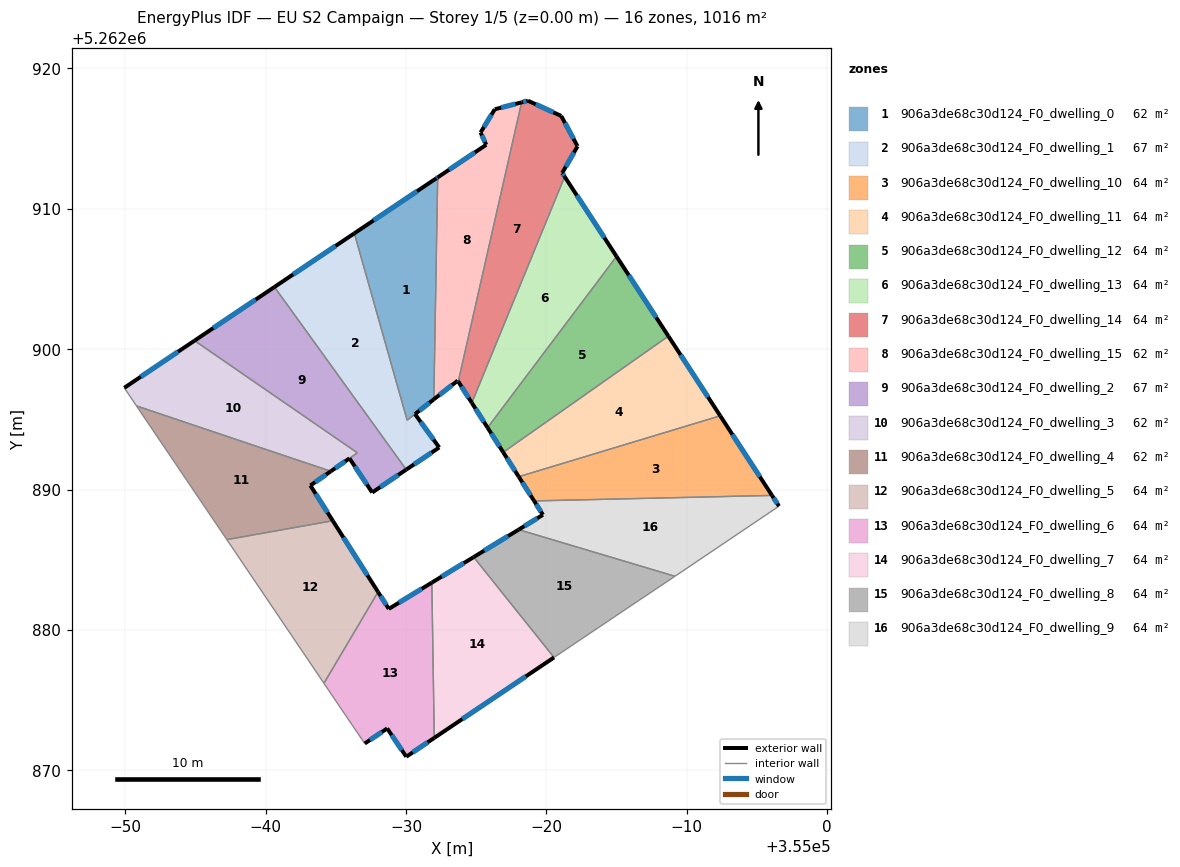
=== STOREY PLAN SPEC (per zone: floor XY polygon, exterior-wall plan segments, windows/doors) ===
zone 1: 906a3de68c30d124_F0_dwelling_0  (61.8 m²)
  floor: (354972.26, 5262912.23) (354971.98, 5262896.42) (354970.08, 5262894.94) (354966.32, 5262908.25) (354972.16, 5262912.17)
  exterior wall: (354972.16, 5262912.17) – (354966.32, 5262908.25)  [7.0 m]
    window: (354970.79, 5262911.25) – (354967.69, 5262909.17)  [5.9 m²]
  exterior wall: (354972.26, 5262912.23) – (354972.16, 5262912.17)  [0.1 m]
    window: (354972.24, 5262912.22) – (354972.18, 5262912.18)  [0.1 m²]
  exterior wall: (354970.64, 5262895.37) – (354971.98, 5262896.42)  [1.7 m]
    window: (354970.96, 5262895.62) – (354971.67, 5262896.18)  [1.4 m²]
  interior walls: 3
zone 2: 906a3de68c30d124_F0_dwelling_1  (67.1 m²)
  floor: (354966.32, 5262908.25) (354970.08, 5262894.94) (354970.64, 5262895.37) (354972.37, 5262893.00) (354970.02, 5262891.42) (354960.63, 5262904.43)
  exterior wall: (354970.02, 5262891.42) – (354972.37, 5262893.00)  [2.8 m]
    window: (354970.57, 5262891.79) – (354971.82, 5262892.63)  [2.4 m²]
  exterior wall: (354966.32, 5262908.25) – (354960.63, 5262904.43)  [6.9 m]
    window: (354964.99, 5262907.35) – (354961.97, 5262905.32)  [5.8 m²]
  exterior wall: (354972.37, 5262893.00) – (354970.64, 5262895.37)  [2.9 m]
    window: (354971.96, 5262893.56) – (354971.05, 5262894.82)  [2.5 m²]
  interior walls: 3
zone 3: 906a3de68c30d124_F0_dwelling_10  (63.5 m²)
  floor: (354992.38, 5262895.25) (354996.07, 5262889.58) (354979.13, 5262889.19) (354978.03, 5262890.92)
  exterior wall: (354978.03, 5262890.92) – (354979.13, 5262889.19)  [2.0 m]
    window: (354978.29, 5262890.51) – (354978.87, 5262889.59)  [1.7 m²]
  exterior wall: (354996.07, 5262889.58) – (354992.38, 5262895.25)  [6.8 m]
    window: (354995.20, 5262890.91) – (354993.25, 5262893.92)  [5.7 m²]
  interior walls: 2
zone 4: 906a3de68c30d124_F0_dwelling_11  (63.5 m²)
  floor: (354988.69, 5262900.92) (354992.38, 5262895.25) (354978.03, 5262890.92) (354976.93, 5262892.65)
  exterior wall: (354976.93, 5262892.65) – (354978.03, 5262890.92)  [2.1 m]
    window: (354977.19, 5262892.25) – (354977.77, 5262891.32)  [1.7 m²]
  exterior wall: (354992.38, 5262895.25) – (354988.69, 5262900.92)  [6.8 m]
    window: (354991.52, 5262896.58) – (354989.56, 5262899.59)  [5.7 m²]
  interior walls: 2
zone 5: 906a3de68c30d124_F0_dwelling_12  (63.5 m²)
  floor: (354985.00, 5262906.60) (354988.69, 5262900.92) (354976.93, 5262892.65) (354975.81, 5262894.41)
  exterior wall: (354975.81, 5262894.41) – (354976.93, 5262892.65)  [2.1 m]
    window: (354976.07, 5262894.00) – (354976.66, 5262893.07)  [1.8 m²]
  exterior wall: (354988.69, 5262900.92) – (354985.00, 5262906.60)  [6.8 m]
    window: (354987.82, 5262902.26) – (354985.87, 5262905.27)  [5.7 m²]
  interior walls: 2
zone 6: 906a3de68c30d124_F0_dwelling_13  (63.5 m²)
  floor: (354981.30, 5262912.28) (354985.00, 5262906.60) (354975.81, 5262894.41) (354974.69, 5262896.17)
  exterior wall: (354974.69, 5262896.17) – (354975.81, 5262894.41)  [2.1 m]
    window: (354974.95, 5262895.76) – (354975.55, 5262894.82)  [1.8 m²]
  exterior wall: (354985.00, 5262906.60) – (354981.30, 5262912.28)  [6.8 m]
    window: (354984.13, 5262907.94) – (354982.17, 5262910.95)  [5.7 m²]
  interior walls: 2
zone 7: 906a3de68c30d124_F0_dwelling_14  (63.5 m²)
  floor: (354981.05, 5262916.61) (354982.20, 5262914.48) (354982.22, 5262914.45) (354981.13, 5262912.55) (354981.30, 5262912.28) (354974.69, 5262896.17) (354973.72, 5262897.70) (354978.24, 5262917.58) (354978.69, 5262917.69)
  exterior wall: (354982.22, 5262914.45) – (354982.20, 5262914.48)  [0.0 m]
  exterior wall: (354981.13, 5262912.55) – (354982.22, 5262914.45)  [2.2 m]
    window: (354981.38, 5262913.00) – (354981.97, 5262914.00)  [1.8 m²]
  exterior wall: (354981.30, 5262912.28) – (354981.13, 5262912.55)  [0.3 m]
    window: (354981.26, 5262912.35) – (354981.17, 5262912.49)  [0.3 m²]
  exterior wall: (354973.72, 5262897.70) – (354974.69, 5262896.17)  [1.8 m]
    window: (354973.95, 5262897.34) – (354974.46, 5262896.53)  [1.5 m²]
  exterior wall: (354978.69, 5262917.69) – (354978.24, 5262917.58)  [0.5 m]
    window: (354978.58, 5262917.67) – (354978.34, 5262917.61)  [0.4 m²]
  exterior wall: (354981.05, 5262916.61) – (354978.69, 5262917.69)  [2.6 m]
    window: (354980.50, 5262916.87) – (354979.24, 5262917.44)  [2.2 m²]
  exterior wall: (354982.20, 5262914.48) – (354981.05, 5262916.61)  [2.4 m]
    window: (354981.93, 5262914.98) – (354981.32, 5262916.11)  [2.0 m²]
  interior walls: 2
zone 8: 906a3de68c30d124_F0_dwelling_15  (61.6 m²)
  floor: (354978.24, 5262917.58) (354973.72, 5262897.70) (354973.68, 5262897.76) (354971.98, 5262896.42) (354972.26, 5262912.23) (354975.71, 5262914.55) (354975.31, 5262915.43) (354976.33, 5262917.08)
  exterior wall: (354975.31, 5262915.43) – (354975.71, 5262914.55)  [1.0 m]
    window: (354975.41, 5262915.23) – (354975.62, 5262914.76)  [0.8 m²]
  exterior wall: (354976.33, 5262917.08) – (354975.31, 5262915.43)  [1.9 m]
    window: (354976.09, 5262916.70) – (354975.55, 5262915.82)  [1.6 m²]
  exterior wall: (354978.24, 5262917.58) – (354976.33, 5262917.08)  [2.0 m]
    window: (354977.79, 5262917.46) – (354976.78, 5262917.20)  [1.7 m²]
  exterior wall: (354973.68, 5262897.76) – (354973.72, 5262897.70)  [0.1 m]
    window: (354973.69, 5262897.74) – (354973.71, 5262897.71)  [0.1 m²]
  exterior wall: (354971.98, 5262896.42) – (354973.68, 5262897.76)  [2.2 m]
    window: (354972.38, 5262896.74) – (354973.29, 5262897.44)  [1.8 m²]
  exterior wall: (354975.71, 5262914.55) – (354972.26, 5262912.23)  [4.2 m]
    window: (354974.90, 5262914.01) – (354973.07, 5262912.78)  [3.5 m²]
  interior walls: 2
zone 9: 906a3de68c30d124_F0_dwelling_2  (67.2 m²)
  floor: (354960.63, 5262904.43) (354970.02, 5262891.42) (354967.59, 5262889.79) (354965.97, 5262892.22) (354966.54, 5262892.61) (354954.94, 5262900.61)
  exterior wall: (354965.97, 5262892.22) – (354967.59, 5262889.79)  [2.9 m]
    window: (354966.36, 5262891.65) – (354967.21, 5262890.36)  [2.5 m²]
  exterior wall: (354960.63, 5262904.43) – (354954.94, 5262900.61)  [6.9 m]
    window: (354959.30, 5262903.53) – (354956.28, 5262901.50)  [5.8 m²]
  exterior wall: (354967.59, 5262889.79) – (354970.02, 5262891.42)  [2.9 m]
    window: (354968.16, 5262890.17) – (354969.45, 5262891.04)  [2.5 m²]
  interior walls: 3
zone 10: 906a3de68c30d124_F0_dwelling_3  (61.6 m²)
  floor: (354966.53, 5262892.62) (354964.65, 5262891.30) (354950.81, 5262895.96) (354950.72, 5262896.09) (354949.94, 5262897.25) (354954.94, 5262900.61)
  exterior wall: (354954.94, 5262900.61) – (354949.94, 5262897.25)  [6.0 m]
    window: (354953.77, 5262899.82) – (354951.11, 5262898.03)  [5.1 m²]
  exterior wall: (354964.65, 5262891.30) – (354965.97, 5262892.22)  [1.6 m]
    window: (354964.96, 5262891.52) – (354965.66, 5262892.01)  [1.4 m²]
  interior walls: 5
zone 11: 906a3de68c30d124_F0_dwelling_4  (61.7 m²)
  floor: (354964.65, 5262891.30) (354963.19, 5262890.29) (354964.79, 5262887.78) (354957.24, 5262886.43) (354950.81, 5262895.96)
  exterior wall: (354963.19, 5262890.29) – (354964.65, 5262891.30)  [1.8 m]
    window: (354963.53, 5262890.53) – (354964.31, 5262891.06)  [1.5 m²]
  exterior wall: (354964.79, 5262887.78) – (354963.19, 5262890.29)  [3.0 m]
    window: (354964.41, 5262888.37) – (354963.57, 5262889.70)  [2.5 m²]
  interior walls: 3
zone 12: 906a3de68c30d124_F0_dwelling_5  (63.5 m²)
  floor: (354964.79, 5262887.78) (354968.01, 5262882.70) (354964.16, 5262876.20) (354957.24, 5262886.43)
  exterior wall: (354968.01, 5262882.70) – (354964.79, 5262887.78)  [6.0 m]
    window: (354967.25, 5262883.90) – (354965.54, 5262886.59)  [5.1 m²]
  interior walls: 3
zone 13: 906a3de68c30d124_F0_dwelling_6  (63.5 m²)
  floor: (354971.84, 5262883.37) (354972.02, 5262872.31) (354970.02, 5262870.97) (354968.66, 5262872.99) (354967.06, 5262871.91) (354965.70, 5262873.92) (354964.16, 5262876.20) (354968.01, 5262882.70) (354968.78, 5262881.50)
  exterior wall: (354968.78, 5262881.50) – (354968.01, 5262882.70)  [1.4 m]
    window: (354968.60, 5262881.78) – (354968.19, 5262882.42)  [1.2 m²]
  exterior wall: (354971.84, 5262883.37) – (354968.78, 5262881.50)  [3.6 m]
    window: (354971.12, 5262882.93) – (354969.50, 5262881.94)  [3.0 m²]
  exterior wall: (354970.02, 5262870.97) – (354972.02, 5262872.31)  [2.4 m]
    window: (354970.49, 5262871.29) – (354971.55, 5262872.00)  [2.0 m²]
  exterior wall: (354968.66, 5262872.99) – (354970.02, 5262870.97)  [2.4 m]
    window: (354968.98, 5262872.51) – (354969.70, 5262871.44)  [2.1 m²]
  exterior wall: (354967.06, 5262871.91) – (354968.66, 5262872.99)  [1.9 m]
    window: (354967.44, 5262872.16) – (354968.29, 5262872.73)  [1.6 m²]
  interior walls: 4
zone 14: 906a3de68c30d124_F0_dwelling_7  (63.5 m²)
  floor: (354974.82, 5262885.19) (354980.54, 5262878.04) (354972.02, 5262872.31) (354971.84, 5262883.37)
  exterior wall: (354974.82, 5262885.19) – (354971.84, 5262883.37)  [3.5 m]
    window: (354974.12, 5262884.76) – (354972.54, 5262883.80)  [2.9 m²]
  exterior wall: (354972.02, 5262872.31) – (354980.54, 5262878.04)  [10.3 m]
    window: (354974.02, 5262873.66) – (354978.54, 5262876.70)  [8.7 m²]
  interior walls: 2
zone 15: 906a3de68c30d124_F0_dwelling_8  (63.5 m²)
  floor: (354989.16, 5262883.82) (354988.64, 5262883.48) (354986.60, 5262882.11) (354980.54, 5262878.04) (354974.82, 5262885.19) (354978.03, 5262887.14)
  exterior wall: (354978.03, 5262887.14) – (354974.82, 5262885.19)  [3.8 m]
    window: (354977.27, 5262886.69) – (354975.57, 5262885.65)  [3.2 m²]
  interior walls: 5
zone 16: 906a3de68c30d124_F0_dwelling_9  (63.5 m²)
  floor: (354996.07, 5262889.58) (354996.57, 5262888.82) (354989.16, 5262883.82) (354978.03, 5262887.14) (354979.76, 5262888.20) (354979.13, 5262889.19)
  exterior wall: (354979.76, 5262888.20) – (354978.03, 5262887.14)  [2.0 m]
    window: (354979.35, 5262887.95) – (354978.43, 5262887.39)  [1.7 m²]
  exterior wall: (354979.13, 5262889.19) – (354979.76, 5262888.20)  [1.2 m]
    window: (354979.27, 5262888.96) – (354979.61, 5262888.43)  [1.0 m²]
  exterior wall: (354996.57, 5262888.82) – (354996.07, 5262889.58)  [0.9 m]
    window: (354996.45, 5262889.00) – (354996.19, 5262889.40)  [0.8 m²]
  interior walls: 3

=== DERIVED (storey summary) ===
Building: EU S2 Campaign
Storey: 1 of 5  (floor level z = 0.00 m)
Storey gross floor area: 1016.2 m²
Zones on this storey: 16
  - 906a3de68c30d124_F0_dwelling_0: floor 61.8 m²; exterior wall 8.9 m (26.6 m²); 3 window(s) 7.5 m²; WWR 28.1%
  - 906a3de68c30d124_F0_dwelling_1: floor 67.1 m²; exterior wall 12.6 m (37.9 m²); 3 window(s) 10.7 m²; WWR 28.1%
  - 906a3de68c30d124_F0_dwelling_10: floor 63.5 m²; exterior wall 8.8 m (26.4 m²); 2 window(s) 7.4 m²; WWR 28.1%
  - 906a3de68c30d124_F0_dwelling_11: floor 63.5 m²; exterior wall 8.8 m (26.5 m²); 2 window(s) 7.5 m²; WWR 28.1%
  - 906a3de68c30d124_F0_dwelling_12: floor 63.5 m²; exterior wall 8.8 m (26.5 m²); 2 window(s) 7.5 m²; WWR 28.1%
  - 906a3de68c30d124_F0_dwelling_13: floor 63.5 m²; exterior wall 8.9 m (26.6 m²); 2 window(s) 7.5 m²; WWR 28.1%
  - 906a3de68c30d124_F0_dwelling_14: floor 63.5 m²; exterior wall 9.8 m (29.5 m²); 6 window(s) 8.3 m²; WWR 28.0%
  - 906a3de68c30d124_F0_dwelling_15: floor 61.6 m²; exterior wall 11.3 m (33.8 m²); 6 window(s) 9.5 m²; WWR 28.1%
  - 906a3de68c30d124_F0_dwelling_2: floor 67.2 m²; exterior wall 12.7 m (38.1 m²); 3 window(s) 10.7 m²; WWR 28.1%
  - 906a3de68c30d124_F0_dwelling_3: floor 61.6 m²; exterior wall 7.6 m (22.9 m²); 2 window(s) 6.4 m²; WWR 28.1%
  - 906a3de68c30d124_F0_dwelling_4: floor 61.7 m²; exterior wall 4.8 m (14.3 m²); 2 window(s) 4.0 m²; WWR 28.1%
  - 906a3de68c30d124_F0_dwelling_5: floor 63.5 m²; exterior wall 6.0 m (18.0 m²); 1 window(s) 5.1 m²; WWR 28.1%
  - 906a3de68c30d124_F0_dwelling_6: floor 63.5 m²; exterior wall 11.8 m (35.3 m²); 5 window(s) 9.9 m²; WWR 28.1%
  - 906a3de68c30d124_F0_dwelling_7: floor 63.5 m²; exterior wall 13.8 m (41.3 m²); 2 window(s) 11.6 m²; WWR 28.1%
  - 906a3de68c30d124_F0_dwelling_8: floor 63.5 m²; exterior wall 3.8 m (11.3 m²); 1 window(s) 3.2 m²; WWR 28.1%
  - 906a3de68c30d124_F0_dwelling_9: floor 63.5 m²; exterior wall 4.1 m (12.3 m²); 3 window(s) 3.5 m²; WWR 28.1%
Zone adjacency (shared interzone walls):
  - 906a3de68c30d124_F0_dwelling_0 ↔ 906a3de68c30d124_F0_dwelling_1
  - 906a3de68c30d124_F0_dwelling_0 ↔ 906a3de68c30d124_F0_dwelling_15
  - 906a3de68c30d124_F0_dwelling_1 ↔ 906a3de68c30d124_F0_dwelling_2
  - 906a3de68c30d124_F0_dwelling_10 ↔ 906a3de68c30d124_F0_dwelling_11
  - 906a3de68c30d124_F0_dwelling_10 ↔ 906a3de68c30d124_F0_dwelling_9
  - 906a3de68c30d124_F0_dwelling_11 ↔ 906a3de68c30d124_F0_dwelling_12
  - 906a3de68c30d124_F0_dwelling_12 ↔ 906a3de68c30d124_F0_dwelling_13
  - 906a3de68c30d124_F0_dwelling_13 ↔ 906a3de68c30d124_F0_dwelling_14
  - 906a3de68c30d124_F0_dwelling_14 ↔ 906a3de68c30d124_F0_dwelling_15
  - 906a3de68c30d124_F0_dwelling_2 ↔ 906a3de68c30d124_F0_dwelling_3
  - 906a3de68c30d124_F0_dwelling_3 ↔ 906a3de68c30d124_F0_dwelling_4
  - 906a3de68c30d124_F0_dwelling_4 ↔ 906a3de68c30d124_F0_dwelling_5
  - 906a3de68c30d124_F0_dwelling_5 ↔ 906a3de68c30d124_F0_dwelling_6
  - 906a3de68c30d124_F0_dwelling_6 ↔ 906a3de68c30d124_F0_dwelling_7
  - 906a3de68c30d124_F0_dwelling_7 ↔ 906a3de68c30d124_F0_dwelling_8
  - 906a3de68c30d124_F0_dwelling_8 ↔ 906a3de68c30d124_F0_dwelling_9